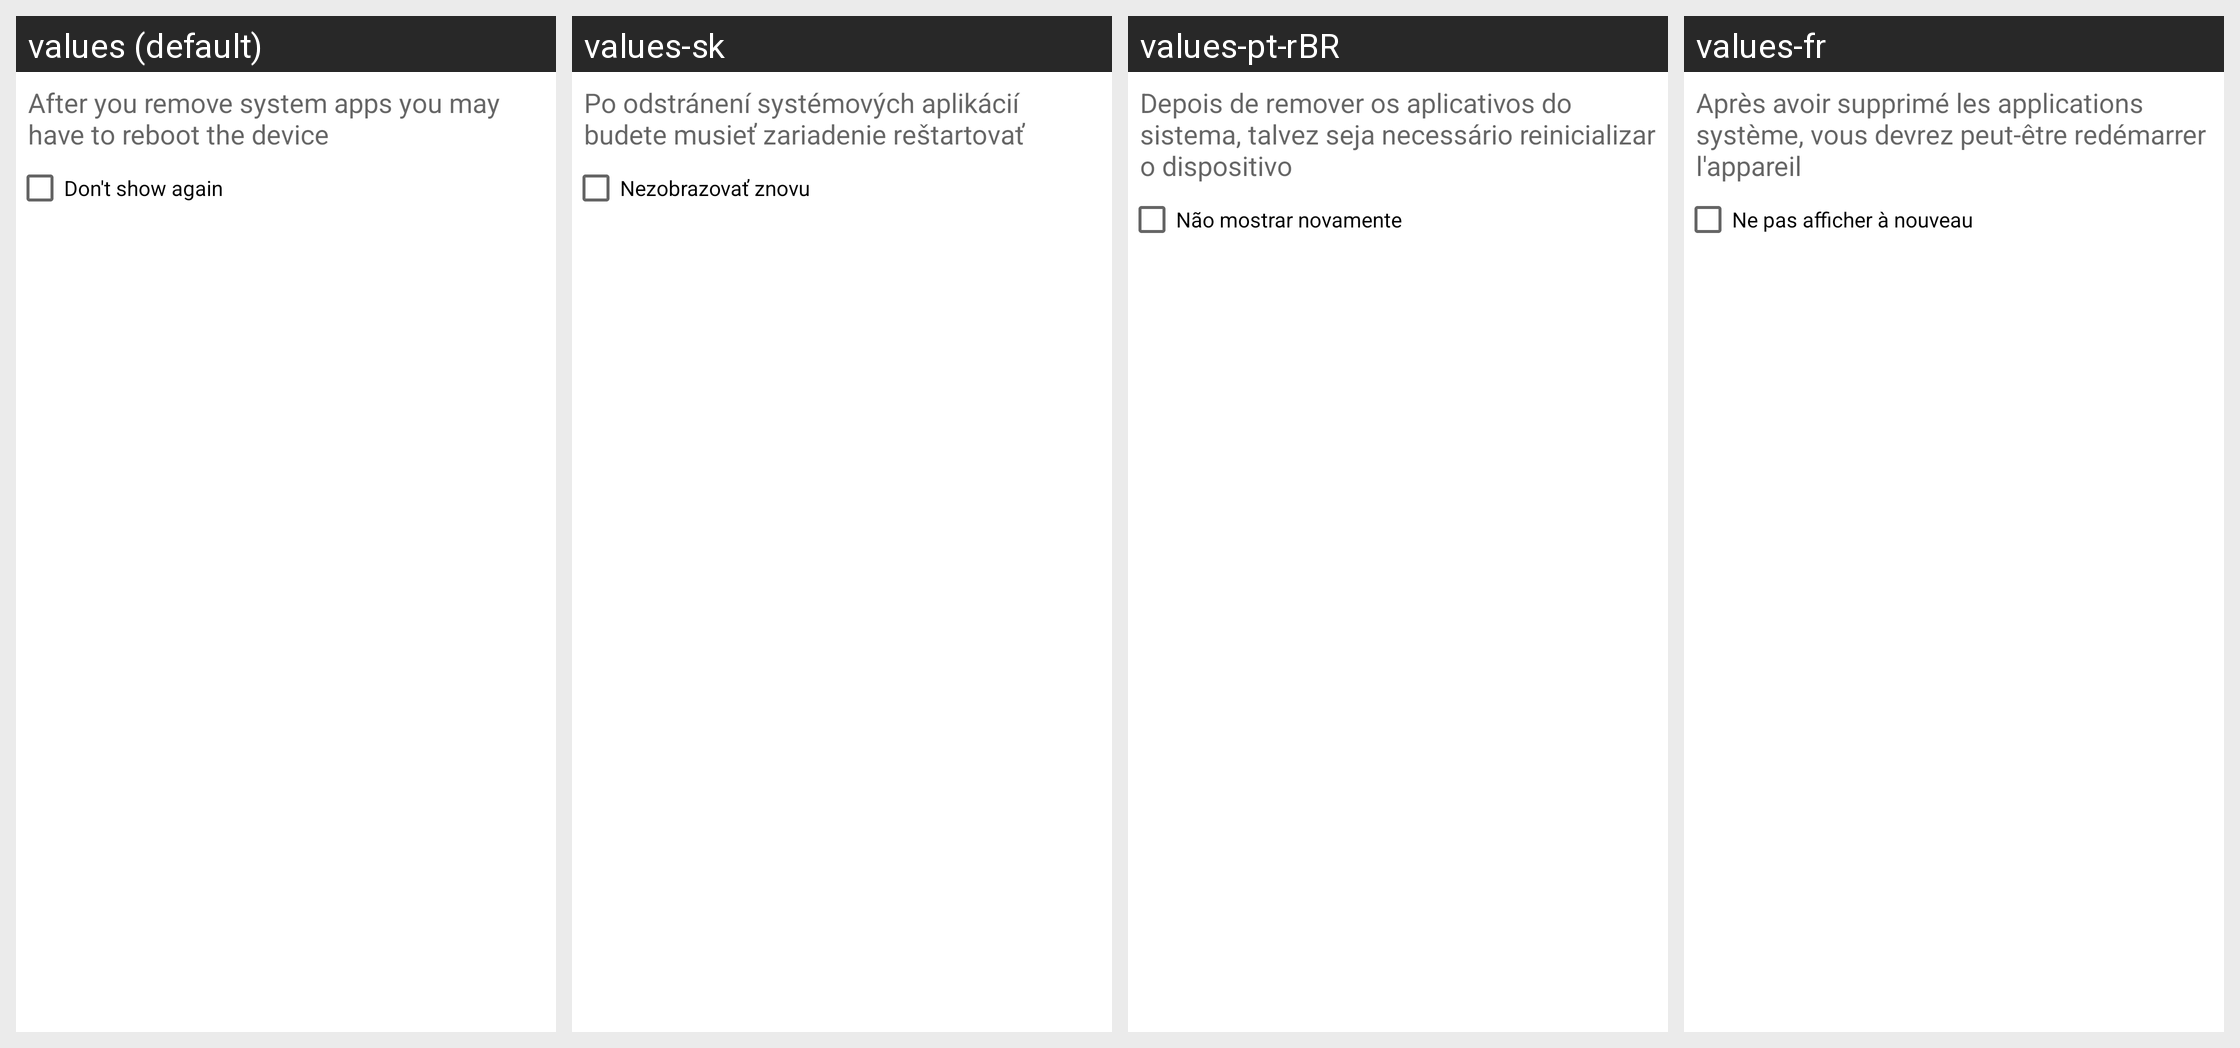

Locale-by-locale string values for the Android screen shown in this grid:
Android screen res/layout/uninstall_dialog.xml rendered under 4 locales, left to right: values (default), values-sk, values-pt-rBR, values-fr. Device: Nexus 5 (rendered at 1080×1920; each locale shown at half size, 540×960, under a caption strip naming it); theme AppTheme.NoActionBar.
Other locales in the repository, not shown: values-ar, values-cs, values-de, values-es, values-hu, values-in, values-it, values-pl, values-pt-rPT, values-ru, values-tr, values-vi, values-zh-rCN.
Strings drawn on this screen, with the default value and each locale's value (text and hints the layout hard-codes, and strings that could not be matched under every locale, appear in the picture but are not listed):

remove_sys_app_message
  values: After you remove system apps you may have to reboot the device
  values-sk: Po odstránení systémových aplikácií budete musieť zariadenie reštartovať
  values-pt-rBR: Depois de remover os aplicativos do sistema, talvez seja necessário reinicializar o dispositivo
  values-fr: Après avoir supprimé les applications système, vous devrez peut-être redémarrer l'appareil

remove_sys_app_chkbox
  values: Don't show again
  values-sk: Nezobrazovať znovu
  values-pt-rBR: Não mostrar novamente
  values-fr: Ne pas afficher à nouveau
